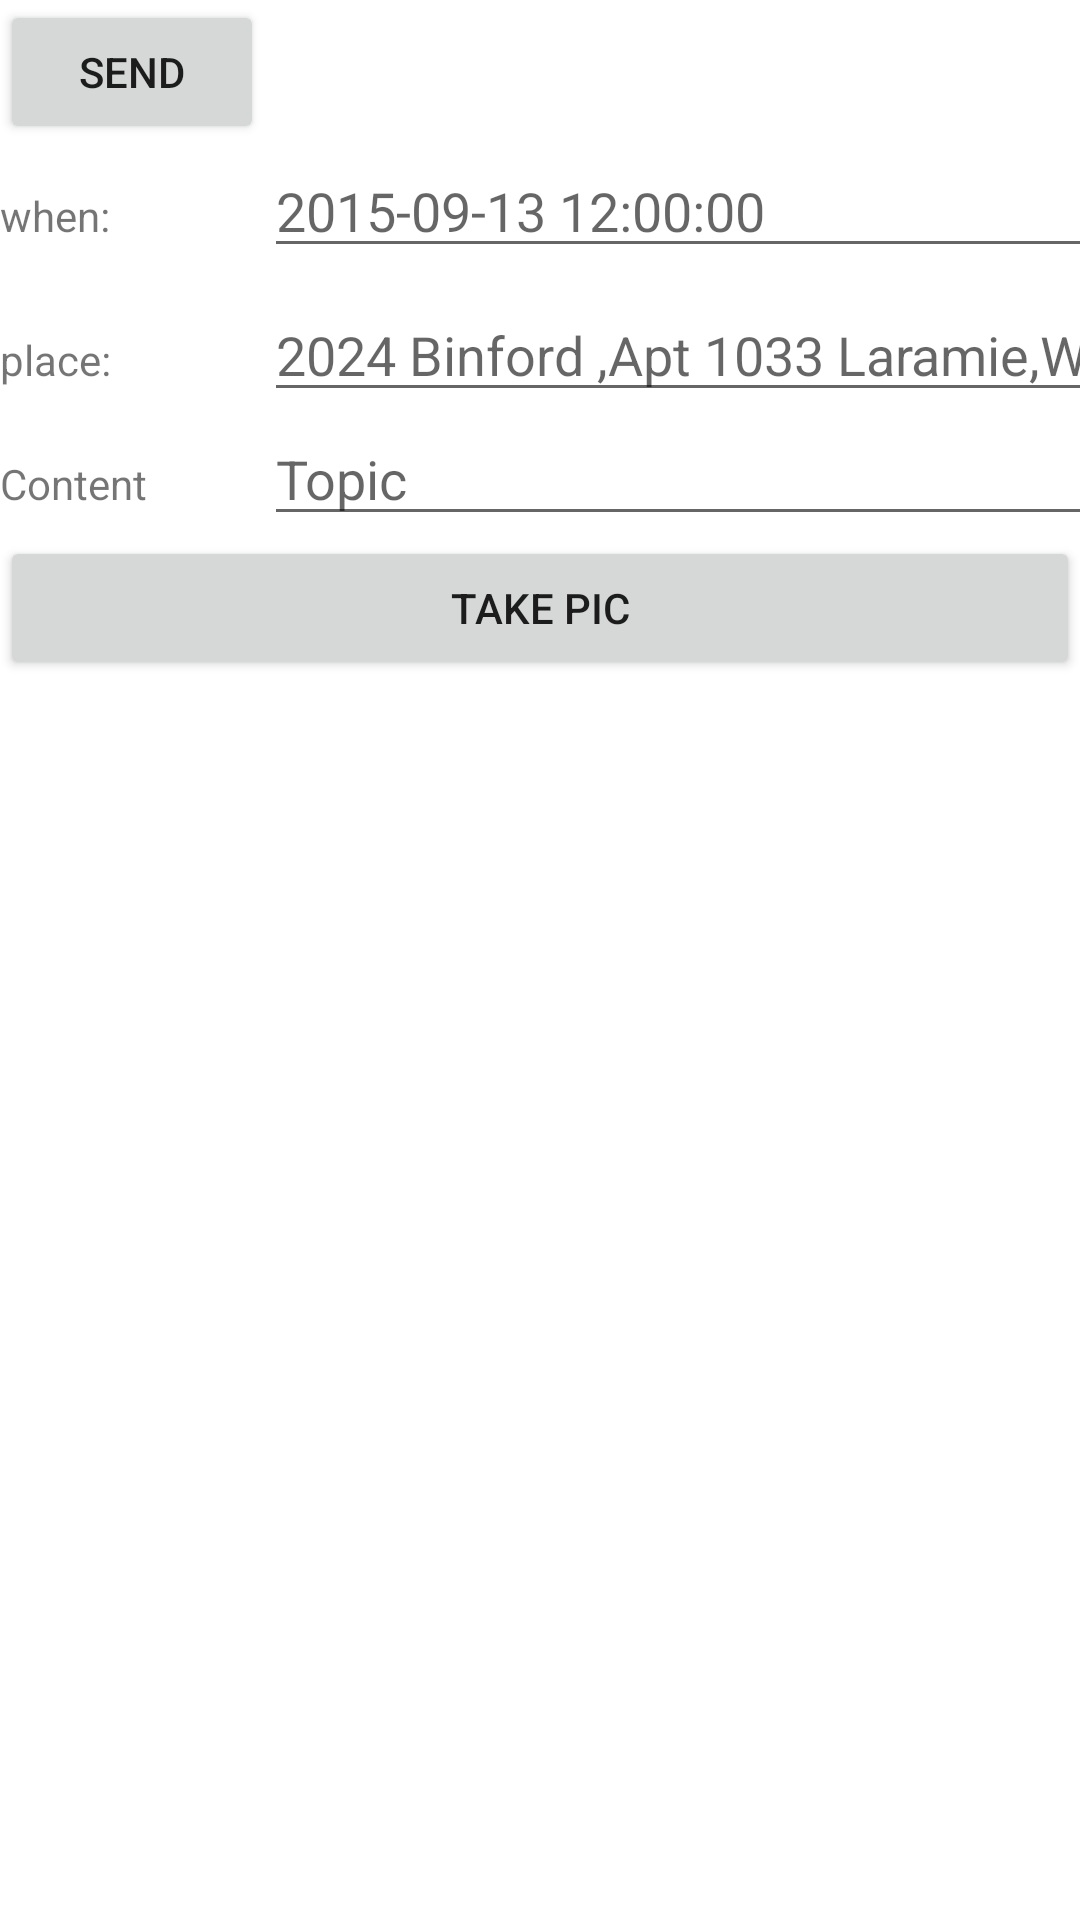

Layout XML and referenced resources for this Android screen:
<!-- AndroidManifest.xml: fallback theme Theme.MaterialComponents.DayNight.NoActionBar -->
<!-- res/layout/camera.xml -->
<?xml version="1.0" encoding="utf-8"?>
<TableLayout xmlns:android="http://schemas.android.com/apk/res/android"
	android:layout_width="fill_parent"
	android:layout_height="fill_parent"
	android:stretchColumns="1">
<TableRow>
<Button
    android:id="@+id/bnSend"
    android:layout_width="match_parent"
    android:layout_height="wrap_content"
    android:text="Send" />
</TableRow>

<TableRow>
<TextView
  
	android:text="when:"
	android:id="@+id/TextView"
	android:textSize="@dimen/label_font_size"
	android:layout_width="wrap_content"
	android:layout_height="wrap_content"/>

<EditText
    android:hint="2015-09-13 12:00:00" 
    android:id="@+id/edDate"
    android:textSize="@dimen/label_font_size"
	android:layout_width="wrap_content"
	android:layout_height="wrap_content"
>
</EditText>

<Button
    android:id="@+id/btDate"
	android:layout_width="wrap_content"
	android:layout_height="wrap_content"
	android:hint="set time"
 />

</TableRow>

<TableRow>
<TextView
  
	android:text="place:"
	android:id="@+id/TextView"
	android:textSize="@dimen/label_font_size"
	android:layout_width="wrap_content"
	android:layout_height="wrap_content"/>

<EditText
    android:hint="2024 Binford ,Apt 1033 Laramie,Wyoming" 
    android:id="@+id/edPlace"
    android:textSize="@dimen/label_font_size"
	android:layout_width="wrap_content"
	android:layout_height="wrap_content"
>
</EditText>


</TableRow>

<TableRow >
<TextView
	android:text="Content"
	android:id="@+id/tvContent"
	android:textSize="@dimen/label_font_size"
	android:layout_width="wrap_content"
	android:layout_height="wrap_content"/>



<EditText
    android:id="@+id/edContent"
 android:layout_width="fill_parent"
	android:layout_height="wrap_content"
    android:hint="Topic">
        </EditText>
    

</TableRow>


<Button
    android:id="@+id/bnCamera"
    android:layout_width="match_parent"
    android:layout_height="wrap_content"
    android:text="take pic" />


   <ImageView 
  android:id="@+id/imv_camera"
  android:layout_width="wrap_content"
  android:layout_height="wrap_content"

   />



</TableLayout>
<!-- resources referenced by this layout -->
<resources>

</resources>
